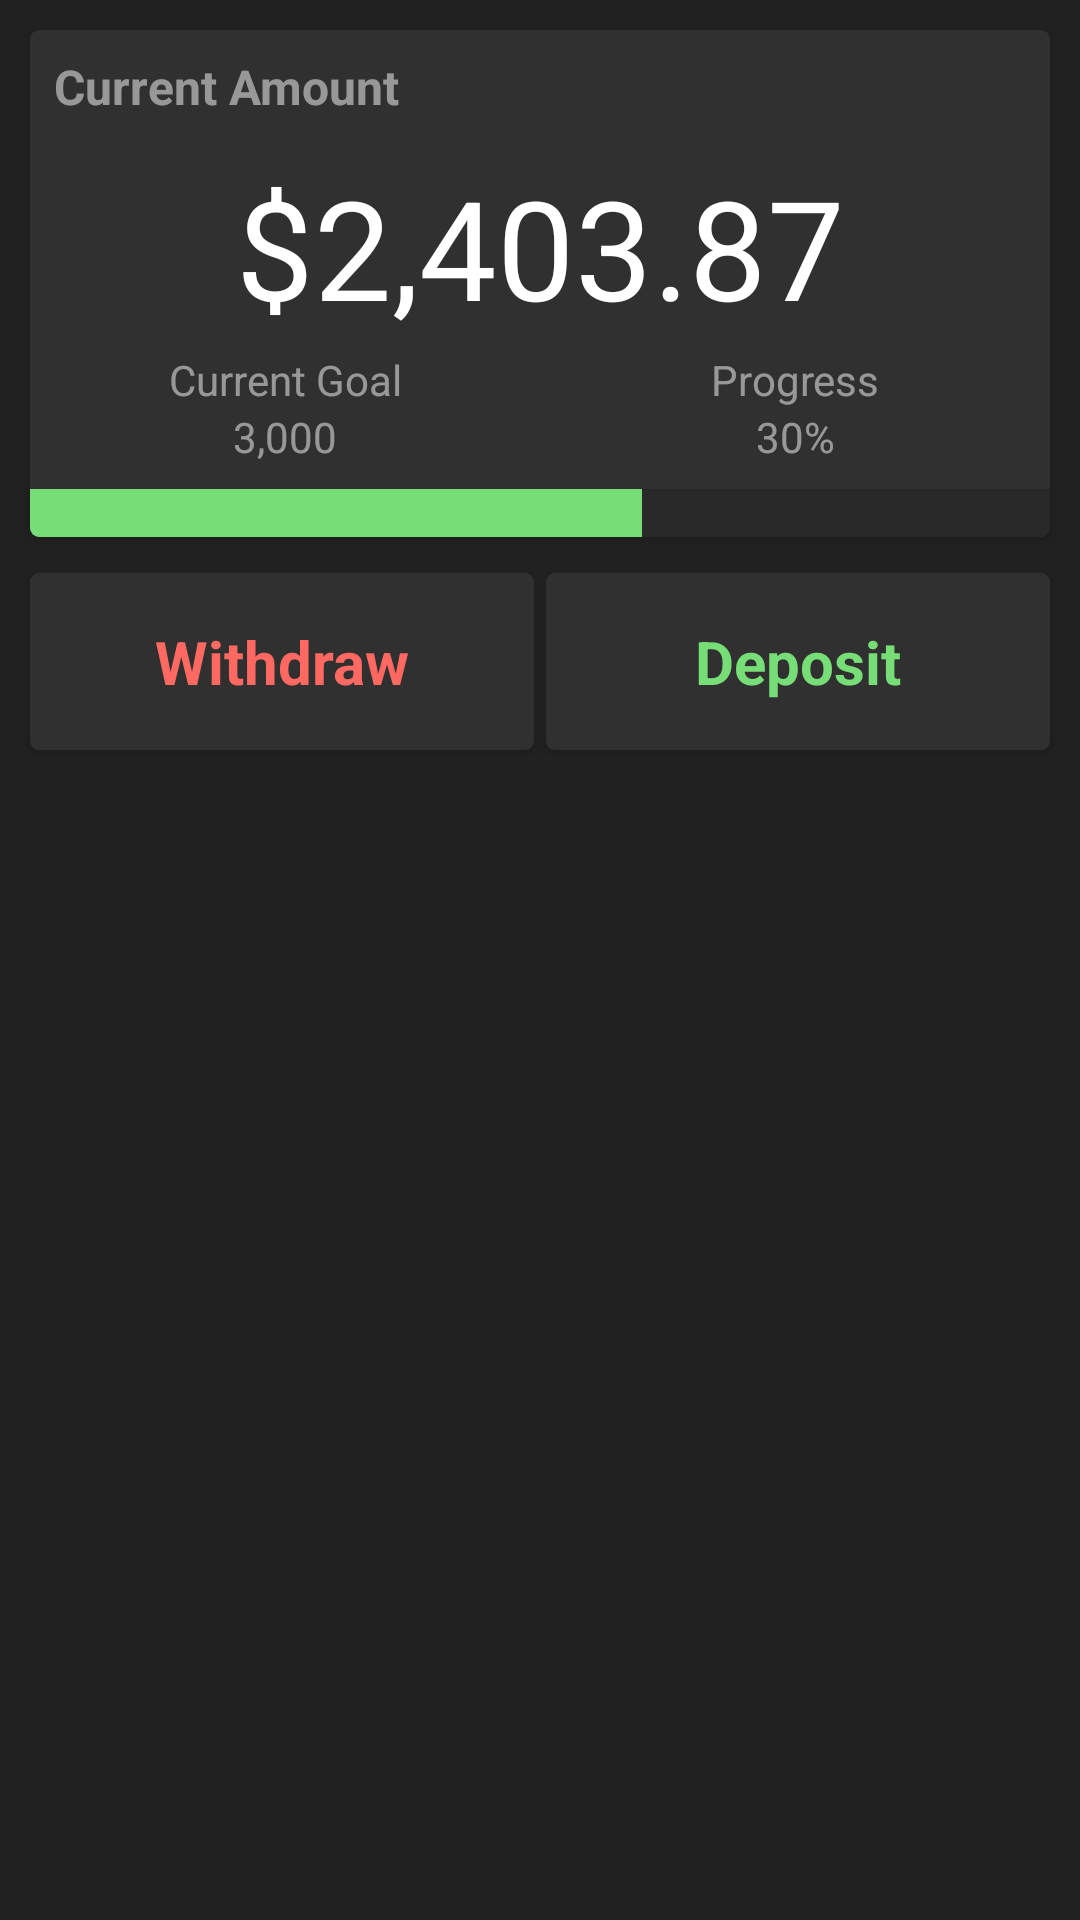

Produce the Android XML layout that renders to this screen, including the resource entries it uses.
<!-- AndroidManifest.xml: application theme AppTheme -->
<!-- res/layout/content_envelope_actions.xml -->
<?xml version="1.0" encoding="utf-8"?>
<android.support.v4.widget.NestedScrollView xmlns:android="http://schemas.android.com/apk/res/android"
    xmlns:app="http://schemas.android.com/apk/res-auto"
    xmlns:tools="http://schemas.android.com/tools"
    android:id="@+id/envlope_actions_parent_nestScrollView"
    android:layout_width="match_parent"
    android:layout_height="match_parent"
    android:animateLayoutChanges="true"

    android:background="@color/colorPrimary"
    android:orientation="vertical"
    android:padding="8dp"
    app:layout_behavior="@string/appbar_scrolling_view_behavior"
    tools:context=".EnvelopeActions"
    tools:showIn="@layout/activity_envelope_actions">

    <LinearLayout
        android:layout_width="match_parent"
        android:layout_height="wrap_content"
        android:background="@color/colorPrimary"
        android:orientation="vertical">


        <android.support.v7.widget.CardView

            android:layout_width="match_parent"
            android:layout_height="wrap_content"
            android:layout_margin="2dp"
            android:background="@color/darkmode_card_color"
            android:clickable="true"
            android:foreground="?android:attr/selectableItemBackground"
            android:transitionName="cardTotalAmount"
            app:cardBackgroundColor="@color/darkmode_card_color"
            app:cardCornerRadius="3dp"
            android:focusable="true">

            <LinearLayout
                android:layout_width="match_parent"
                android:layout_height="match_parent"
                android:background="@color/darkmode_card_color"
                android:orientation="vertical">

                <TextView
                    android:layout_width="match_parent"
                    android:layout_height="wrap_content"
                    android:layout_margin="8dp"
                    android:text="Current Amount"
                    android:textColor="@color/secondary_text_color"
                    android:textSize="16sp"
                    android:textStyle="bold" />

                <TextView
                    android:id="@+id/total_amount_tv"
                    android:layout_width="match_parent"
                    android:layout_height="wrap_content"
                    android:layout_margin="4dp"
                    android:gravity="center"
                    android:text="$2,403.87"
                    android:textAlignment="center"
                    android:textColor="@color/white"
                    android:textSize="46sp"
                    android:transitionName="totalAmount" />

                <LinearLayout
                    android:layout_width="match_parent"
                    android:layout_height="wrap_content"
                    android:orientation="horizontal">

                    <TextView
                        android:layout_width="0dp"
                        android:layout_height="wrap_content"
                        android:layout_weight="1"
                        android:gravity="center"
                        android:text="Current Goal"
                        android:textColor="@color/secondary_text_color"
                        android:textSize="14sp" />

                    <TextView
                        android:layout_width="0dp"
                        android:layout_height="wrap_content"
                        android:layout_weight="1"
                        android:gravity="center"
                        android:text="Progress"
                        android:textColor="@color/secondary_text_color"
                        android:textSize="14sp" />
                </LinearLayout>

                <LinearLayout
                    android:layout_width="match_parent"
                    android:layout_height="wrap_content"
                    android:layout_marginBottom="8dp"
                    android:orientation="horizontal">

                    <TextView
                        android:id="@+id/goal_amount_tv"
                        android:layout_width="0dp"
                        android:layout_height="wrap_content"
                        android:layout_weight="1"
                        android:gravity="center"
                        android:text="3,000"
                        android:textColor="@color/secondary_text_color"
                        android:textSize="14sp" />

                    <TextView
                        android:layout_width="0dp"
                        android:layout_height="wrap_content"
                        android:layout_weight="1"
                        android:gravity="center"
                        android:text="30%"
                        android:id="@+id/progress_amount_tv"
                        android:textColor="@color/secondary_text_color"
                        android:textSize="14sp" />
                </LinearLayout>


                <ProgressBar
                    android:id="@+id/goal_progressBar"
                    style="?android:attr/progressBarStyleHorizontal"
                    android:layout_width="match_parent"
                    android:layout_height="wrap_content"
                    android:max="100"
                    android:progress="60"
                    android:scaleY="4" />
            </LinearLayout>
        </android.support.v7.widget.CardView>


        <LinearLayout
            android:layout_width="match_parent"
            android:layout_height="wrap_content"
            android:layout_marginTop="8dp"
            android:orientation="horizontal">

            <android.support.v7.widget.CardView
                android:id="@+id/withdraw_cardView"
                android:layout_width="0dp"
                android:layout_height="wrap_content"
                android:layout_margin="2dp"
                android:layout_weight="1"
                android:background="@color/darkmode_card_color"
                android:clickable="true"
                android:foreground="?android:attr/selectableItemBackground"
                app:cardBackgroundColor="@color/darkmode_card_color"
                app:cardCornerRadius="3dp"
                android:focusable="true">

                <TextView
                    android:layout_width="match_parent"
                    android:layout_height="wrap_content"
                    android:background="@color/darkmode_card_color"
                    android:gravity="center"
                    android:padding="16dp"
                    android:text="Withdraw"
                    android:textColor="@color/withdraw_color"
                    android:textSize="20sp"
                    android:textStyle="bold" />
            </android.support.v7.widget.CardView>

            <android.support.v7.widget.CardView
                android:id="@+id/deposit_cardView"
                android:layout_width="0dp"
                android:layout_height="wrap_content"
                android:layout_margin="2dp"
                android:layout_weight="1"
                android:background="@color/darkmode_card_color"
                android:clickable="true"
                android:foreground="?android:attr/selectableItemBackground"
                app:cardBackgroundColor="@color/darkmode_card_color"
                app:cardCornerRadius="3dp"
                android:focusable="true">

                <TextView
                    android:layout_width="match_parent"
                    android:layout_height="wrap_content"
                    android:background="@color/darkmode_card_color"
                    android:gravity="center"
                    android:padding="16dp"
                    android:text="Deposit"
                    android:textColor="@color/colorAccent"
                    android:textSize="20sp"
                    android:textStyle="bold" />
            </android.support.v7.widget.CardView>
        </LinearLayout>


        <android.support.v7.widget.RecyclerView
            android:id="@+id/transactions_recycleView"
            android:layout_width="match_parent"
            android:layout_height="match_parent"
            android:layout_marginTop="4dp"
            app:layout_behavior="@string/appbar_scrolling_view_behavior"
            tools:listitem="@layout/transaction_rv" />
    </LinearLayout>
</android.support.v4.widget.NestedScrollView>
<!-- res/layout/activity_envelope_actions.xml (included above) -->
<?xml version="1.0" encoding="utf-8"?>
<android.support.design.widget.CoordinatorLayout xmlns:android="http://schemas.android.com/apk/res/android"
    xmlns:app="http://schemas.android.com/apk/res-auto"
    xmlns:tools="http://schemas.android.com/tools"
    android:layout_width="match_parent"
    android:animateLayoutChanges="true"

    android:layout_height="match_parent"
    tools:context=".EnvelopeActions">

    <android.support.design.widget.AppBarLayout
        android:layout_width="match_parent"
        android:background="@android:color/transparent"
        android:layout_height="wrap_content"
        app:elevation="0dp"

        android:theme="@style/AppTheme.AppBarOverlay">

        <android.support.v7.widget.Toolbar
            android:id="@+id/toolbar"

            android:layout_width="match_parent"
            android:layout_height="?attr/actionBarSize"
            android:background="?attr/colorPrimary"
            app:popupTheme="@style/AppTheme.PopupOverlay" />

    </android.support.design.widget.AppBarLayout>

    <include layout="@layout/content_envelope_actions" />




</android.support.design.widget.CoordinatorLayout>
<!-- res/layout/transaction_rv.xml (included above) -->
<?xml version="1.0" encoding="utf-8"?>
<LinearLayout xmlns:android="http://schemas.android.com/apk/res/android"
    xmlns:app="http://schemas.android.com/apk/res-auto"
    xmlns:tools="http://schemas.android.com/tools"
    android:id="@+id/parent"
    android:layout_width="match_parent"
    android:layout_height="wrap_content"
    android:background="@color/colorPrimary"
    android:orientation="vertical">

    <TextView
        android:id="@+id/date_test_rv"
        android:layout_width="match_parent"
        android:layout_height="wrap_content"
        android:layout_marginLeft="4dp"
        android:layout_marginTop="10dp"
        android:layout_marginBottom="10dp"
        android:text="01-13-1998"
        android:textColor="@color/secondary_text_color"
        android:textSize="22sp"
        android:textStyle="bold"
        android:visibility="gone" />

    <LinearLayout
        android:id="@+id/label_layout_rv"
        android:layout_width="match_parent"
        android:layout_height="wrap_content"
        android:background="@color/darkmode_card_color"
        android:orientation="horizontal"
        android:padding="8dp"
        android:visibility="gone">

        <TextView
            android:id="@+id/category_label_rv"
            android:layout_width="0dp"
            android:layout_height="wrap_content"
            android:layout_weight="1"
            android:paddingLeft="8dp"
            android:text="Category"
            android:textColor="@color/secondary_text_color"
            android:textSize="14sp"
            android:textStyle="bold" />

        <TextView
            android:id="@+id/amount_label_rv"
            android:layout_width="0dp"
            android:layout_height="wrap_content"
            android:layout_weight=".6"
            android:text="Amount"
            android:textAlignment="center"
            android:textColor="@color/secondary_text_color"
            android:textSize="14sp"
            android:textStyle="bold" />

    </LinearLayout>

    <android.support.v7.widget.CardView
        android:id="@+id/cardView"
        android:layout_width="match_parent"
        android:layout_height="match_parent"
        android:layout_marginBottom="1px"
        android:background="@color/darkmode_card_color"
        android:clickable="true"
        android:elevation="0dp"
        android:foreground="?android:attr/selectableItemBackground"
        app:cardBackgroundColor="@color/darkmode_card_color"
        app:cardPreventCornerOverlap="true"
        app:cardUseCompatPadding="false">

        <android.support.constraint.ConstraintLayout
            android:layout_width="match_parent"
            android:layout_height="match_parent">

            <TextView
                android:id="@+id/date_rv_tv"
                android:layout_width="wrap_content"
                android:layout_height="wrap_content"
                android:layout_weight="1"
                android:ellipsize="end"
                android:gravity="center_vertical"
                android:maxWidth="150dp"
                android:maxLines="1"
                android:text="McDonalds"
                android:textColor="@color/secondary_text"
                android:textSize="14sp"
                android:textStyle="bold"
                app:layout_constraintStart_toStartOf="@+id/category_rv_tv"
                app:layout_constraintTop_toBottomOf="@+id/category_rv_tv" />

            <TextView
                android:id="@+id/amount_rv_tv"
                android:layout_width="wrap_content"
                android:layout_height="wrap_content"
                android:layout_marginStart="8dp"
                android:layout_weight=".6"
                android:text="500"
                android:textAlignment="textEnd"
                android:textColor="@android:color/white"
                android:textSize="20sp"
                app:layout_constraintBottom_toBottomOf="@+id/date_rv_tv"
                app:layout_constraintEnd_toEndOf="parent"
                app:layout_constraintHorizontal_bias="0.86"
                app:layout_constraintStart_toStartOf="parent"
                app:layout_constraintTop_toTopOf="@+id/category_rv_tv" />

            <TextView
                android:id="@+id/category_rv_tv"
                android:layout_width="wrap_content"
                android:layout_height="wrap_content"
                android:layout_marginTop="8dp"
                android:layout_weight="1"
                android:text="Food"
                android:textColor="@android:color/white"
                android:textSize="20sp"
                app:layout_constraintStart_toEndOf="@+id/transaction_type_indicator_imageView"
                app:layout_constraintTop_toTopOf="parent" />

            <ImageView
                android:id="@+id/transaction_type_indicator_imageView"
                android:layout_width="64dp"
                android:layout_height="60dp"
                android:layout_marginTop="4dp"
                android:layout_marginBottom="4dp"
                android:scaleType="centerInside"
                app:layout_constraintBottom_toBottomOf="parent"
                app:layout_constraintStart_toStartOf="parent"
                app:layout_constraintTop_toTopOf="parent"
                app:layout_constraintVertical_bias="1.0"
                app:srcCompat="@drawable/ic_arrow_deposit_green_24dp" />

        </android.support.constraint.ConstraintLayout>
    </android.support.v7.widget.CardView>

</LinearLayout>
<!-- resources referenced by this layout -->
<resources>
  <color name="colorAccent">#77dd77   </color>
  <color name="colorPrimary">#212121</color>
  <color name="darkmode_card_color">#303030</color>
  <color name="secondary_text">#757575</color>
  <color name="secondary_text_color">#80FFFFFF</color>
  <color name="white">#FFFFFF</color>
  <color name="withdraw_color">#ff6961</color>
  <!-- drawable ic_arrow_deposit_green_24dp (drawable) -->
  <vector android:height="24dp" android:tint="#77DD77"
      android:viewportHeight="24.0" android:viewportWidth="24.0"
      android:width="24dp" xmlns:android="http://schemas.android.com/apk/res/android">
      <path android:fillColor="#FF000000" android:pathData="M4,12l1.41,1.41L11,7.83V20h2V7.83l5.58,5.59L20,12l-8,-8 -8,8z"/>
  </vector>
  <style name="AppTheme.AppBarOverlay" parent="ThemeOverlay.AppCompat.Dark.ActionBar" />
  <style name="AppTheme.PopupOverlay" parent="ThemeOverlay.AppCompat.Light" />
  <style name="AppTheme" parent="Theme.AppCompat.Light.DarkActionBar">
          
          <item name="colorPrimary">@color/colorPrimary</item>
          <item name="colorPrimaryDark">@color/colorPrimaryDark</item>
          <item name="colorAccent">@color/colorAccent</item>
  
  
          <item name="android:windowActivityTransitions" tools:targetApi="lollipop">true</item>
  
          
          <item name="android:windowContentTransitions" tools:targetApi="lollipop">true</item>
  
  
          
          <item name="android:windowSharedElementEnterTransition" tools:targetApi="lollipop">@android:transition/move</item>
          <item name="android:windowSharedElementExitTransition" tools:targetApi="lollipop">@android:transition/move</item>
  
      </style>
  <color name="colorPrimaryDark">#212121</color>
</resources>
